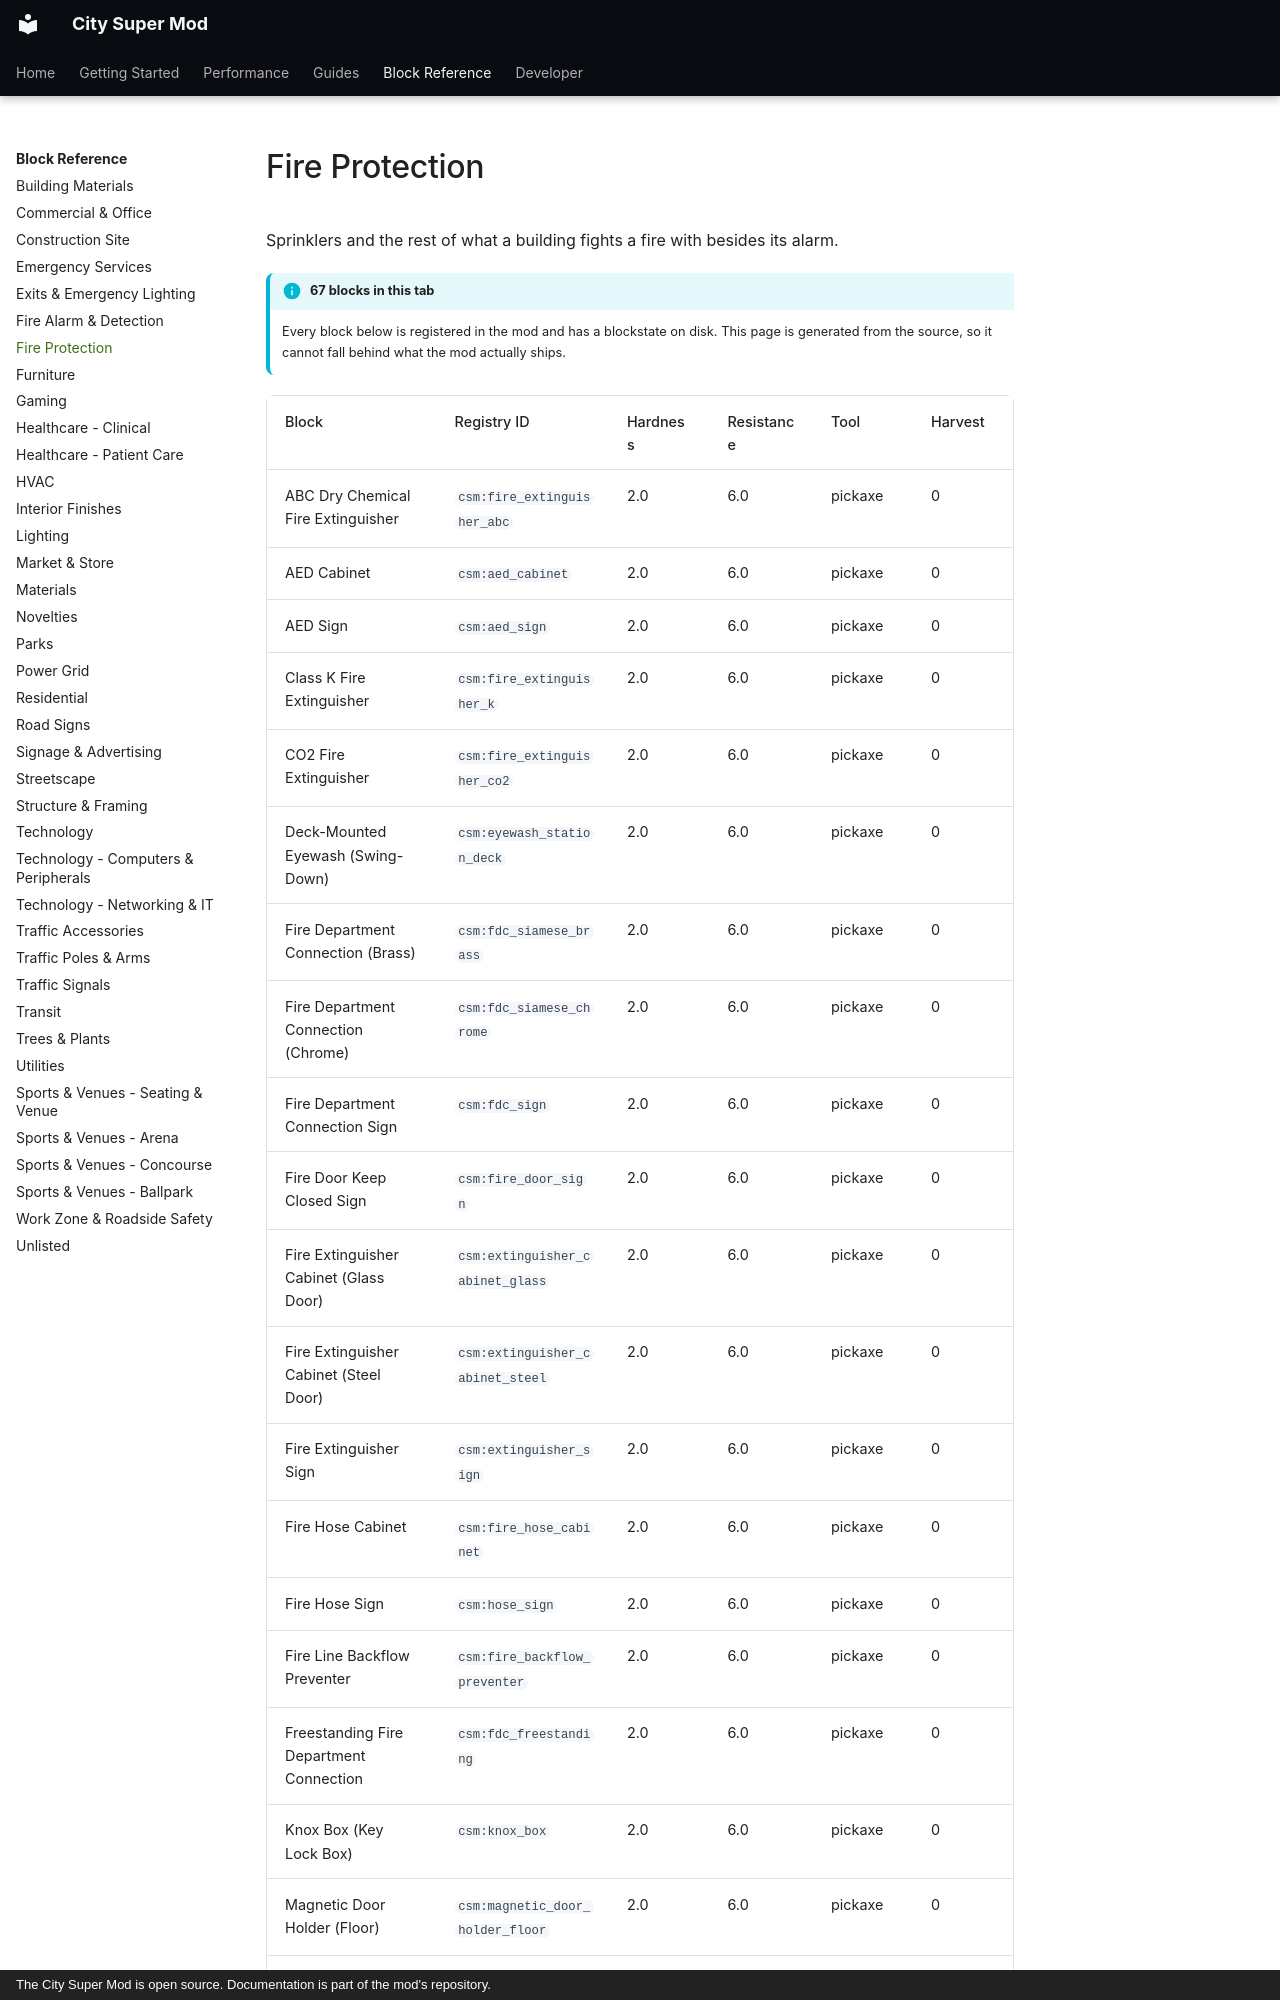

repository: Mica-Technologies/minecraft-city-super-mod · page: reference/fire-protection/index.html · generator: mkdocs · copyright: The City Super Mod is open source. Documentation is part of the mod's repository.

# Fire Protection

Sprinklers and the rest of what a building fights a fire with besides its alarm.

!!! info "67 blocks in this tab"

    Every block below is registered in the mod and has a blockstate on disk. This page is
    generated from the source, so it cannot fall behind what the mod actually ships.

<div class="block-table" markdown>
